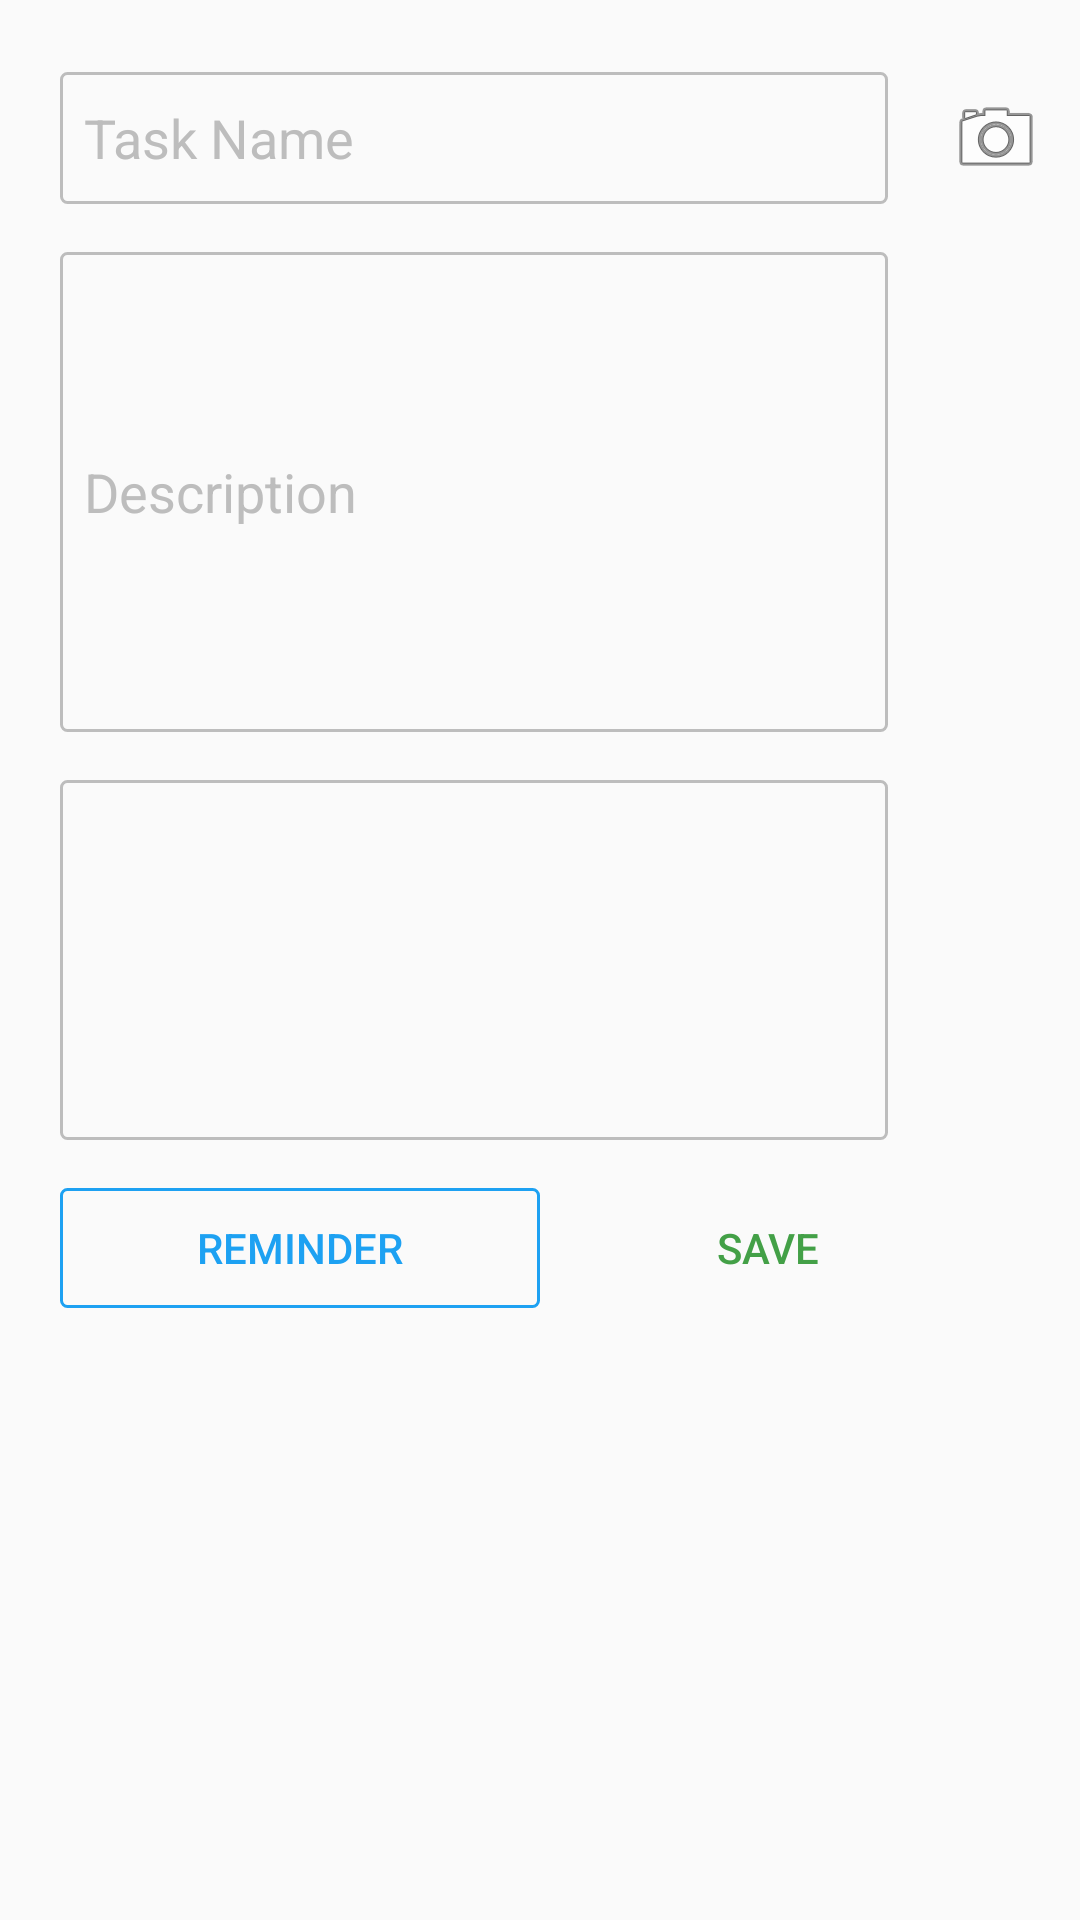

Here is an Android app screen rendered from its layout file. Give the layout XML and the strings, colors and styles it references.
<!-- AndroidManifest.xml: application theme AppTheme -->
<!-- res/layout/content_add_edit_task.xml -->
<?xml version="1.0" encoding="utf-8"?>
<RelativeLayout xmlns:android="http://schemas.android.com/apk/res/android"
    xmlns:app="http://schemas.android.com/apk/res-auto"
    xmlns:tools="http://schemas.android.com/tools"
    android:id="@+id/content_add_edit_task"
    android:layout_width="match_parent"
    android:layout_height="match_parent"
    app:layout_behavior="@string/appbar_scrolling_view_behavior"
    tools:context="com.task.krith.taskreminder.Activity.AddEditTask"
    tools:showIn="@layout/activity_add_edit_task">

    <EditText
        android:id="@+id/task_name"
        android:layout_width="match_parent"
        android:layout_height="44dp"
        android:layout_alignParentLeft="true"
        android:layout_alignParentTop="true"
        android:layout_marginLeft="20dp"
        android:layout_marginRight="20dp"
        android:layout_marginTop="24dp"
        android:layout_toLeftOf="@+id/camera_iv"
        android:background="@drawable/text_box_selectable"
        android:gravity="center_vertical"
        android:hint="Task Name"
        android:inputType="textPersonName"
        android:paddingLeft="8dp"
        android:textColor="#424242"
        android:textColorHint="#BDBDBD" />

    <ImageView
        android:id="@+id/camera_iv"
        android:layout_width="wrap_content"
        android:layout_height="wrap_content"
        android:layout_alignBottom="@+id/task_name"
        android:layout_alignParentEnd="true"
        android:layout_alignParentRight="true"
        android:layout_alignTop="@+id/task_name"
        android:layout_marginEnd="12dp"
        android:layout_marginRight="12dp"
        app:srcCompat="@android:drawable/ic_menu_camera" />

    <EditText
        android:id="@+id/description"
        android:layout_width="wrap_content"
        android:layout_height="160dp"
        android:layout_alignEnd="@+id/task_name"
        android:layout_alignLeft="@+id/task_name"
        android:layout_alignRight="@+id/task_name"
        android:layout_alignStart="@+id/task_name"
        android:layout_below="@+id/task_name"
        android:layout_marginTop="16dp"
        android:background="@drawable/text_box_selectable"
        android:ems="10"
        android:hint="Description"
        android:inputType="textMultiLine"
        android:lines="8"
        android:maxLines="10"
        android:minLines="6"
        android:paddingLeft="8dp"
        android:paddingRight="8dp"
        android:scrollbars="vertical"
        android:textColor="#424242"
        android:textColorHint="#BDBDBD" />

    <android.support.v7.widget.RecyclerView
        android:id="@+id/recycler_view"
        android:layout_width="wrap_content"
        android:layout_height="120dp"
        android:layout_alignEnd="@+id/description"
        android:layout_alignLeft="@+id/description"
        android:layout_alignRight="@+id/description"
        android:layout_alignStart="@+id/description"
        android:layout_below="@+id/description"
        android:layout_marginTop="16dp"
        android:background="@drawable/text_box_unselected"
        android:padding="8dp" />

    <Button
        android:id="@+id/reminder_btn"
        android:layout_width="160dp"
        android:layout_height="40dp"
        android:layout_alignLeft="@+id/recycler_view"
        android:layout_alignStart="@+id/recycler_view"
        android:layout_below="@+id/recycler_view"
        android:layout_marginTop="16dp"
        android:background="@drawable/reminder_button_selectable"
        android:text="Reminder"
        android:textColor="@color/colorAccent" />

    <Button
        android:id="@+id/save_btn"
        android:layout_width="80dp"
        android:layout_height="40dp"
        android:layout_alignBottom="@+id/reminder_btn"
        android:layout_alignEnd="@+id/recycler_view"
        android:layout_alignRight="@+id/recycler_view"
        android:background="@drawable/save_button_selectable"
        android:text="Save"
        android:textColor="#43A047" />

</RelativeLayout>
<!-- res/layout/activity_add_edit_task.xml (included above) -->
<?xml version="1.0" encoding="utf-8"?>
<android.support.design.widget.CoordinatorLayout xmlns:android="http://schemas.android.com/apk/res/android"
    xmlns:app="http://schemas.android.com/apk/res-auto"
    xmlns:tools="http://schemas.android.com/tools"
    android:layout_width="match_parent"
    android:layout_height="match_parent"
    android:fitsSystemWindows="true"
    tools:context="com.task.krith.taskreminder.Activity.AddEditTask">

    <android.support.design.widget.AppBarLayout
        android:layout_width="match_parent"
        android:layout_height="wrap_content"
        android:theme="@style/AppTheme.AppBarOverlay"
        app:elevation="0dp">

        <android.support.v7.widget.Toolbar
            android:id="@+id/toolbar"
            android:layout_width="match_parent"
            android:layout_height="?attr/actionBarSize"
            android:background="?attr/colorPrimary"
            app:popupTheme="@style/AppTheme.AppBarOverlay" />

        <View
            android:layout_width="match_parent"
            android:layout_height="1dp"
            android:background="@color/colorPrimaryDark" />

    </android.support.design.widget.AppBarLayout>

    <include layout="@layout/content_add_edit_task" />

</android.support.design.widget.CoordinatorLayout>
<!-- resources referenced by this layout -->
<resources>
  <color name="colorAccent">#1DA1F2</color>
  <color name="colorPrimaryDark">#9E9E9E</color>
  <!-- drawable reminder_button_selectable (drawable) -->
  <?xml version="1.0" encoding="utf-8"?>
  <selector xmlns:android="http://schemas.android.com/apk/res/android">
      <item android:drawable="@drawable/reminder_button_pressed" android:state_pressed="true" />
      <item android:drawable="@drawable/reminder_button_unpressed" />
  </selector>
  <!-- drawable save_button_selectable (drawable) -->
  <?xml version="1.0" encoding="utf-8"?>
  <selector xmlns:android="http://schemas.android.com/apk/res/android">
      <item android:drawable="@drawable/save_button_pressed" android:state_pressed="true" />
      <item android:drawable="@drawable/save_button_unpressed" />
  </selector>
  <!-- drawable text_box_selectable (drawable) -->
  <?xml version="1.0" encoding="utf-8"?>
  <selector xmlns:android="http://schemas.android.com/apk/res/android">
      <item android:drawable="@drawable/text_box_selected" android:state_focused="true" />
      <item android:drawable="@drawable/text_box_unselected" />
  </selector>
  <!-- drawable text_box_unselected (drawable) -->
  <?xml version="1.0" encoding="utf-8"?>
  <shape xmlns:android="http://schemas.android.com/apk/res/android"
      android:id="@+id/text_box_background_2">
      <stroke
          android:width="1dp"
          android:color="@color/border" />
      <corners android:radius="2dp" />
  </shape>
  <style name="AppTheme.AppBarOverlay" parent="ThemeOverlay.AppCompat.Dark.ActionBar" />
  <style name="AppTheme" parent="Theme.AppCompat.Light.DarkActionBar">
          
          <item name="colorPrimary">@color/colorPrimary</item>
          <item name="colorPrimaryDark">@color/colorPrimaryDark</item>
          <item name="colorAccent">@color/colorAccent</item>
      </style>
  <!-- drawable reminder_button_pressed (drawable) -->
  <shape xmlns:android="http://schemas.android.com/apk/res/android"
      android:id="@+id/text_box_background_1">
      <corners android:radius="2dp" />
      <solid android:color="@color/colorPrimary" />
  </shape>
  <!-- drawable reminder_button_unpressed (drawable) -->
  <shape xmlns:android="http://schemas.android.com/apk/res/android"
      android:id="@+id/text_box_background_1">
      <corners android:radius="2dp" />
      <stroke
          android:width="1dp"
          android:color="@color/colorAccent" />
  </shape>
  <!-- drawable save_button_unpressed (drawable) -->
  <shape xmlns:android="http://schemas.android.com/apk/res/android"
      android:id="@+id/text_box_background_1">
      <corners android:radius="2dp" />
      <stroke
          android:width="1dp"
          android:color="@color/green" />
  </shape>
  <!-- drawable text_box_selected (drawable) -->
  <?xml version="1.0" encoding="utf-8"?>
  <shape xmlns:android="http://schemas.android.com/apk/res/android"
      android:id="@+id/text_box_background_1">
      <stroke
          android:width="1dp"
          android:color="@color/colorAccent" />
      <corners android:radius="2dp" />
  </shape>
  <color name="border">#BDBDBD</color>
  <color name="colorPrimary">#E0E0E0</color>
  <color name="green">#2FA943</color>
</resources>
